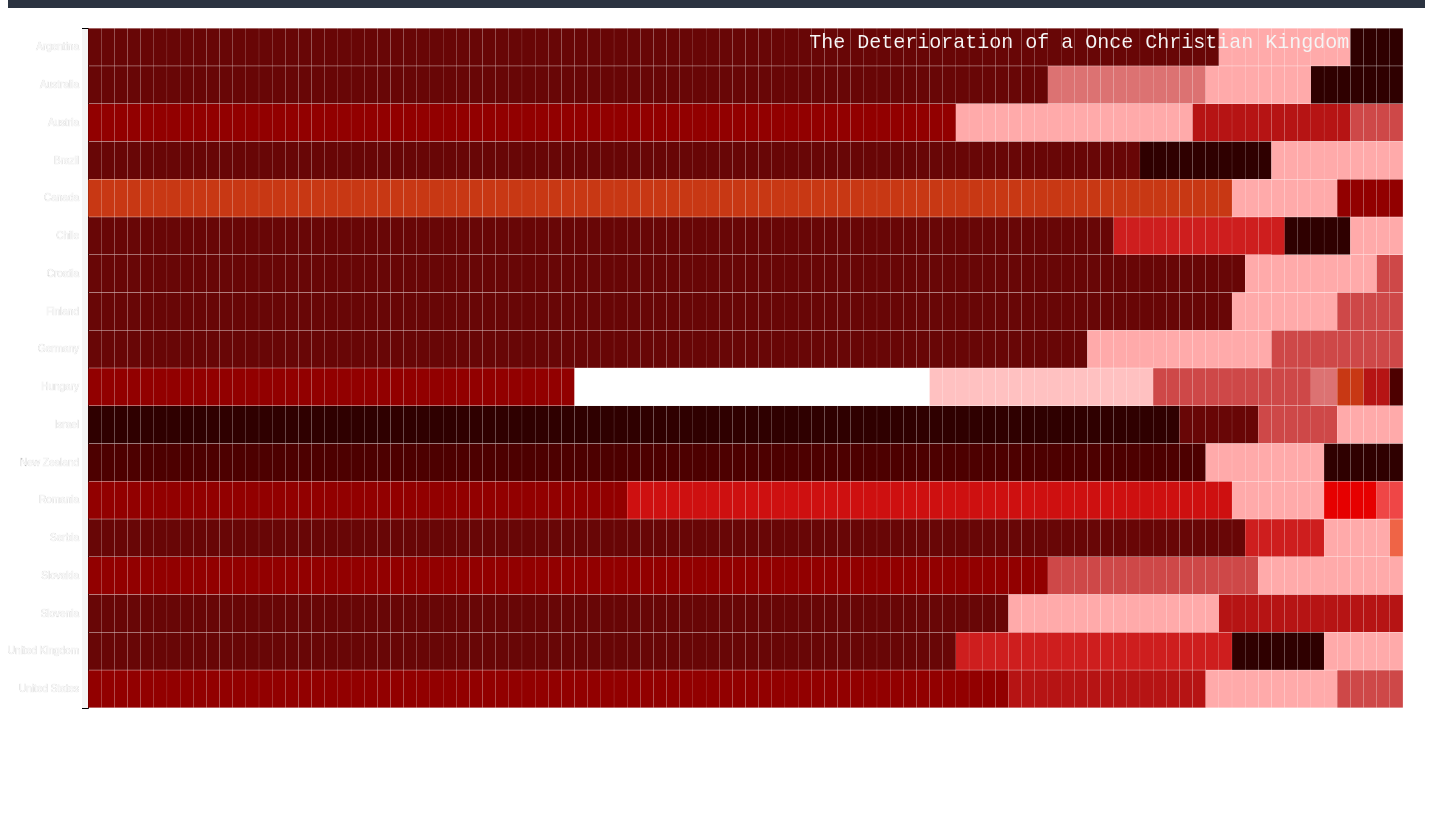
D3 v5 page, settled after 480 driven frames (8 s of simulated time); the page loaded 1 data file(s).


// ── 6.js

var margin = {top: 20, right: 10, bottom: 10, left: 80},
  width = 1425 - margin.left - margin.right,
  height = 800 - margin.top - margin.bottom;


  // append the svg object to the body of the page
  var svg = d3.select("#container")
  .append("svg")
    .attr("width", width + margin.left + margin.right)
    .attr("height", height + margin.top + margin.bottom)
  .append("g")
    .attr("transform",
          "translate(" + margin.left + "," + margin.top + ")");

  // Labels of row and columns
  var myGroups = d3.range(1,101).map(d=>String(d));
  var myVars = ["United States", "United Kingdom", "Slovenia", "Slovakia", "Serbia", "Romania", "New Zealand", "Israel", "Hungary", "Germany","Finland", "Croatia", "Chile", "Canada", "Brazil", "Austria","Australia","Argentina"]

  // Build X scales and axis:

  var x = d3.scaleBand()
    .range([ 0, 1315 ])
    .domain(myGroups)
    .padding(0.01)
// .tickValues([]);
  svg.append("g")
    .attr("transform", "translate(0," + (height-30) + ")") //this is the error line
    .call(d3.axisBottom(x))
    .style("color", "rgb(0,0,0,0)")
    .call(g => g.select(".domain")
        .remove())


  // Build Y scales and axis:
  var y = d3.scaleBand()
    .range([ 680, 0 ])
    .domain(myVars)
    .padding(0.01);
  svg.append("g")
    .call(d3.axisLeft(y))
    .attr("fill","whitesmoke")
    .attr("stroke","whitesmoke")
    .attr("line","whitesmoke");


  // Build color scale
  function getColor(datapoint,i) {

      console.log(datapoint.value);
      if(datapoint.value == "1")
      { return "rgb(206,16,16)";}
      else if(datapoint.value == "2")
      { return "rgb(146,0,0)";}
      else if(datapoint.value == "3")
      { return "rgb(230,0,0)";}
      else if(datapoint.value == "4")
      { return "rgb(239,70,70)";}
      else if(datapoint.value == "5")
      { return "rgb(255,170,170)";}
      else if(datapoint.value == "6")
      { return "rgb(206,72,72)";}
      else if(datapoint.value == "7")
      { return "rgb(104,6,6)";}
      else if(datapoint.value == "8")
      { return "rgb(206,30,30)";}
      else if(datapoint.value == "9")
      { return "rgb(239,100,70)";}
      else if(datapoint.value == "10")
      { return "rgb(182,20,20)";}
      else if(datapoint.value == "11")
      { return "rgb(200,56,20)";}
      else if(datapoint.value == "12")
      { return "rgb(220,114,114)";}
      else if(datapoint.value == "13")
      { return "rgb(47,0,0)";}
      else if(datapoint.value == "14")
      { return "rgb(77,0,0)";}
      else if(datapoint.value == "15")
      { return "rgb(255,193,193)";}
      else if(datapoint.value == "16")
      { return "rgb(255,255,255)";}
  };

  //Read the data
  d3.csv("set.csv").then( function(data) {

    // create a tooltip
    var tooltip = d3.select("#container")
      .append("div")
      .style("opacity", 0)
      .attr("class", "tooltip")
      .style("background-color", "white")
      .style("border", "solid")
      .style("border-width", "2px")
      .style("border-radius", "5px")
      .style("padding", "5px")
      .style("position","fixed")

    // Three function that change the tooltip when user hover / move / leave a cell
    var mouseover = function(d) {
      tooltip.style("opacity", 1)
    }
    var mousemove = function(d) {
      tooltip
        .html("The religion represented<br>by this cell is: " + d.religion)
        .style("left", (d3.mouse(this)[0]+0) + "px")
        .style("top", (d3.mouse(this)[1]) + "px")
    }
    var mouseleave = function(d) {
      tooltip.style("opacity", 0)
    }

    // add the squares
    svg.selectAll()
      .data(data, function(d) {return d.group+':'+d.variable;})
      .enter()
      .append("rect")
        .attr("x", function(d) { return x(d.group) })
        .attr("y", function(d) { return y(d.variable) })
        .attr("width", x.bandwidth() )
        .attr("height", y.bandwidth() )
        .style("fill", getColor )
      .on("mouseover", mouseover)
      .on("mousemove", mousemove)
      .on("mouseleave", mouseleave)
  })


### data: set.csv
group, variable, value, religion
1, Romania, 2, Roman_Catholicism
2, Romania, 2, Roman_Catholicism
3, Romania, 2, Roman_Catholicism
4, Romania, 2, Roman_Catholicism
5, Romania, 2, Roman_Catholicism
6, Romania, 2, Roman_Catholicism
7, Romania, 2, Roman_Catholicism
8, Romania, 2, Roman_Catholicism
9, Romania, 2, Roman_Catholicism
10, Romania, 2, Roman_Catholicism
11, Romania, 2, Roman_Catholicism
12, Romania, 2, Roman_Catholicism
13, Romania, 2, Roman_Catholicism
14, Romania, 2, Roman_Catholicism
15, Romania, 2, Roman_Catholicism
16, Romania, 2, Roman_Catholicism
17, Romania, 2, Roman_Catholicism
18, Romania, 2, Roman_Catholicism
19, Romania, 2, Roman_Catholicism
20, Romania, 2, Roman_Catholicism
21, Romania, 2, Roman_Catholicism
22, Romania, 2, Roman_Catholicism
23, Romania, 2, Roman_Catholicism
24, Romania, 2, Roman_Catholicism
25, Romania, 2, Roman_Catholicism
26, Romania, 2, Roman_Catholicism
27, Romania, 2, Roman_Catholicism
28, Romania, 2, Roman_Catholicism
29, Romania, 2, Roman_Catholicism
30, Romania, 2, Roman_Catholicism
31, Romania, 2, Roman_Catholicism
32, Romania, 2, Roman_Catholicism
33, Romania, 2, Roman_Catholicism
34, Romania, 2, Roman_Catholicism
35, Romania, 2, Roman_Catholicism
36, Romania, 2, Roman_Catholicism
37, Romania, 2, Roman_Catholicism
38, Romania, 2, Roman_Catholicism
39, Romania, 2, Roman_Catholicism
40, Romania, 2, Roman_Catholicism
41, Romania, 2, Roman_Catholicism
42, Romania, 1, Reformed
43, Romania, 1, Reformed
44, Romania, 1, Reformed
45, Romania, 1, Reformed
46, Romania, 1, Reformed
47, Romania, 1, Reformed
48, Romania, 1, Reformed
49, Romania, 1, Reformed
50, Romania, 1, Reformed
51, Romania, 1, Reformed
52, Romania, 1, Reformed
53, Romania, 1, Reformed
54, Romania, 1, Reformed
55, Romania, 1, Reformed
56, Romania, 1, Reformed
57, Romania, 1, Reformed
58, Romania, 1, Reformed
59, Romania, 1, Reformed
60, Romania, 1, Reformed
... 1,741 more rows